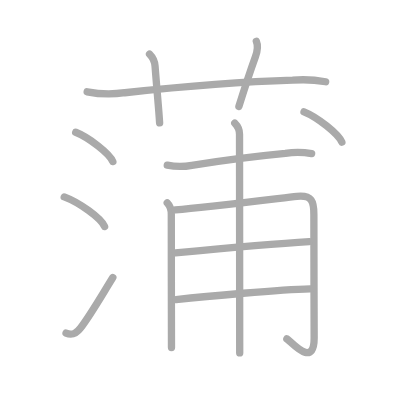
t = 0.00 s
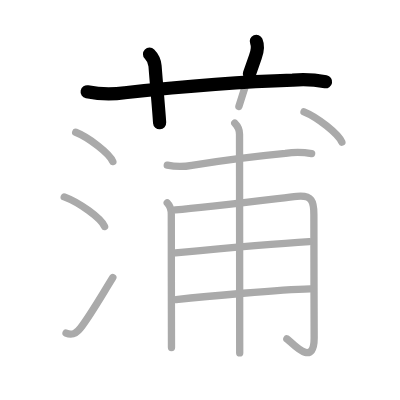
t = 2.50 s
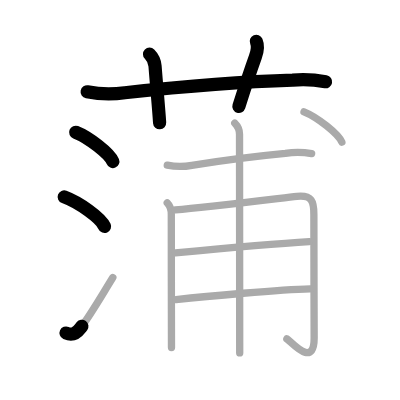
t = 5.25 s
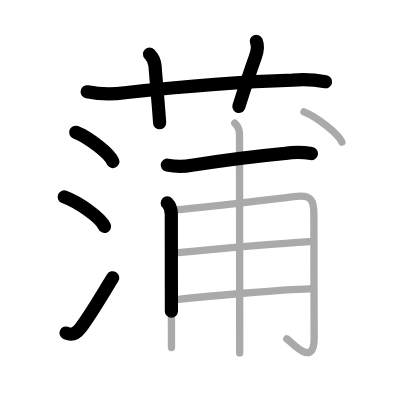
t = 7.75 s
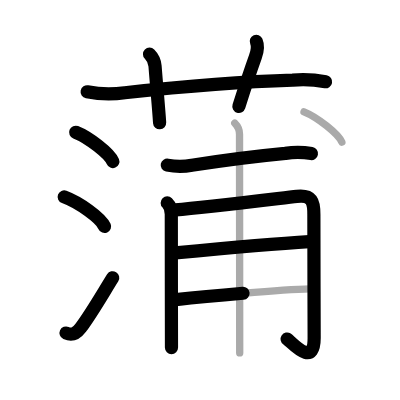
t = 10.50 s
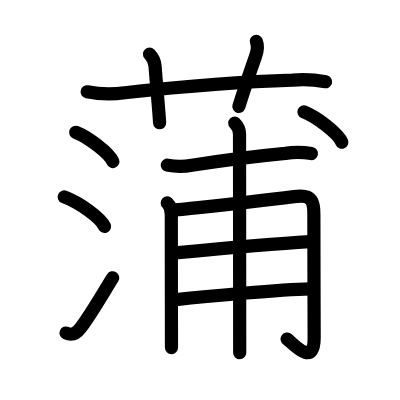
t = 13.00 s

The animated SVG that drew these frames (rendered in a browser with its animation timeline set to each time). Animation: 13 SMIL elements (animate=13); one cycle of 13.00 s.

<?xml version="1.0" standalone="no"?>
<!DOCTYPE svg PUBLIC "-//W3C//DTD SVG 1.1//EN"   "http://www.w3.org/Graphics/SVG/1.1/DTD/svg11.dtd">
<svg width="400px" height="400px"  version="1.1" xmlns="http://www.w3.org/2000/svg">
  <defs>
    <marker id="Triangle" viewBox="0 0 10 10" refX="0" refY="5" markerUnits="strokeWidth" markerWidth="3" style="stroke-opacity:0%;fill:#aaaaaa;" markerHeight="2" orient="auto">
      <path d="M 0 0 L 10 5 L 0 10 z" />
    </marker>
    
    <marker id="Arrow" viewBox="0 0 10 10" refX="5" refY="5" markerUnits="strokeWidth" markerWidth="1.8" style="stroke-opacity:0%;fill:#770000;" markerHeight="2" orient="auto">
      <path d="M 0 4 L 6 4 L 4 1 L 10 5 L 4 9 L 6 6 L 0 6 z" />
        <circle cx="5" cy="5" r="5" />
      </marker>
    
    <marker id="TriangleRed" viewBox="0 0 10 10" refX="0" refY="5" markerUnits="strokeWidth" markerWidth="3" style="stroke-opacity:0%;fill:#CC0000;" markerHeight="2" orient="auto">
      <path d="M 0 0 L 10 5 L 0 10 z" />
    </marker>
    
    <marker id="ArrowRed" viewBox="0 0 10 10" refX="5" refY="5" markerUnits="strokeWidth" markerWidth="1.8" style="stroke-opacity:0%;fill:#CC0000;" markerHeight="2" orient="auto">
      <path d="M 0 4 L 6 4 L 4 1 L 10 5 L 4 9 L 6 6 L 0 6 z" />
        <circle cx="5" cy="5" r="5" />
      </marker>
    
  </defs>
  
  <path style="fill:#ffffff; fill-opacity:100%; fill-rule:evenodd; stroke-width:0;" d="M 0 0 L 400px 0 L 400px 400px L 0 400px L 0 0" />

  <g transform="scale(3.6697247706422 3.6697247706422)">
<path style="fill:none; fill-opacity:0%; fill-rule:evenodd; stroke:#aaaaaa; stroke-opacity:100%; stroke-width: 1.5pt; stroke-linejoin:round; stroke-linecap:round;" d="M23.75 25.02c3.39 0.67 6.81 0.76 10.25 0.25c13.61-1.46 33.25-3.04 45.74-3.42c3.02-0.26 6.02-0.11 9 0.43"></path>
<path style="fill:none; fill-opacity:0%; fill-rule:evenodd; stroke:#aaaaaa; stroke-opacity:100%; stroke-width: 1.5pt; stroke-linejoin:round; stroke-linecap:round;" d="M40.75 14.75c1 1 1.43 2.35 1.5 3.25c0.5 6.5 1 11.5 1.25 15.5"></path>
<path style="fill:none; fill-opacity:0%; fill-rule:evenodd; stroke:#aaaaaa; stroke-opacity:100%; stroke-width: 1.5pt; stroke-linejoin:round; stroke-linecap:round;" d="M69.85 11.25c0.65 1.5 0.25 2.83-0.25 4.22c-1.85 5.15-2.85 8.28-4.5 13.53"></path>
<path style="fill:none; fill-opacity:0%; fill-rule:evenodd; stroke:#aaaaaa; stroke-opacity:100%; stroke-width: 1.5pt; stroke-linejoin:round; stroke-linecap:round;" d="M20.63 36.04c3.57 1.41 9.22 5.79 10.12 7.98"></path>
<path style="fill:none; fill-opacity:0%; fill-rule:evenodd; stroke:#aaaaaa; stroke-opacity:100%; stroke-width: 1.5pt; stroke-linejoin:round; stroke-linecap:round;" d="M17.5 53.66c4.07 1.51 9.98 5.73 11 8.07"></path>
<path style="fill:none; fill-opacity:0%; fill-rule:evenodd; stroke:#aaaaaa; stroke-opacity:100%; stroke-width: 1.5pt; stroke-linejoin:round; stroke-linecap:round;" d="M18 90.76c1.88 0.86 3.06-0.2 4-1.44c2.75-3.64 5.5-8.44 8.75-13.69"></path>
<path style="fill:none; fill-opacity:0%; fill-rule:evenodd; stroke:#aaaaaa; stroke-opacity:100%; stroke-width: 1.5pt; stroke-linejoin:round; stroke-linecap:round;" d="M45.58 45c2.23 0.45 4.46 0.47 6.69 0.04c6.5-1.01 17.3-2.46 25.49-3.24c2.39-0.38 4.78-0.36 7.16 0.07"></path>
<path style="fill:none; fill-opacity:0%; fill-rule:evenodd; stroke:#aaaaaa; stroke-opacity:100%; stroke-width: 1.5pt; stroke-linejoin:round; stroke-linecap:round;" d="M45.57 55.29c0.88 0.88 1.11 1.83 1.11 3.09c0 2.89 0.01 16.49 0.03 26.37c0.01 4.63 0.01 8.45 0.02 9.97"></path>
<path style="fill:none; fill-opacity:0%; fill-rule:evenodd; stroke:#aaaaaa; stroke-opacity:100%; stroke-width: 1.5pt; stroke-linejoin:round; stroke-linecap:round;" d="M47.79 57.19c8.35-0.74 28.22-3.14 33.08-3.69c4.14-0.47 4.69 1.44 4.66 5c-0.06 6.58 0.08 23.56 0.08 33.57c0 8.62-6.43 0.79-7.45 0.27"></path>
<path style="fill:none; fill-opacity:0%; fill-rule:evenodd; stroke:#aaaaaa; stroke-opacity:100%; stroke-width: 1.5pt; stroke-linejoin:round; stroke-linecap:round;" d="M47.79 68.89c10.46-0.99 29.82-2.66 36.49-3.06"></path>
<path style="fill:none; fill-opacity:0%; fill-rule:evenodd; stroke:#aaaaaa; stroke-opacity:100%; stroke-width: 1.5pt; stroke-linejoin:round; stroke-linecap:round;" d="M47.96 81.64c8.29-0.91 28.29-2.73 36.57-2.93"></path>
<path style="fill:none; fill-opacity:0%; fill-rule:evenodd; stroke:#aaaaaa; stroke-opacity:100%; stroke-width: 1.5pt; stroke-linejoin:round; stroke-linecap:round;" d="M63.97 33.53c0.88 0.88 1.3 2.15 1.3 3.02c0 3 0.03 31.62 0.04 48.45c0 5.32 0.01 9.44 0.01 11.16"></path>
<path style="fill:none; fill-opacity:0%; fill-rule:evenodd; stroke:#aaaaaa; stroke-opacity:100%; stroke-width: 1.5pt; stroke-linejoin:round; stroke-linecap:round;" d="M82.84 30.47c3.64 1.46 9.41 6.01 10.32 8.28"></path>

<path style="fill:none; fill-opacity:0%; fill-rule:evenodd; stroke:#000000; stroke-opacity:100%; stroke-width: 2.7pt; stroke-linejoin:round; stroke-linecap:round;" d="M23.75 25.02c3.39 0.67 6.81 0.76 10.25 0.25c13.61-1.46 33.25-3.04 45.74-3.42c3.02-0.26 6.02-0.11 9 0.43" pathLength="100" stroke-dashoffset="100" stroke-dasharray="100 105"><animate id="dashAnim1" attributeName="stroke-dashoffset" from="100" to="0" dur="1s" calcMode="linear" fill="freeze"/></path>
<path style="fill:none; fill-opacity:0%; fill-rule:evenodd; stroke:#000000; stroke-opacity:100%; stroke-width: 2.7pt; stroke-linejoin:round; stroke-linecap:round;" d="M40.75 14.75c1 1 1.43 2.35 1.5 3.25c0.5 6.5 1 11.5 1.25 15.5" pathLength="100" stroke-dashoffset="100" stroke-dasharray="100 105"><animate id="dashAnim2" attributeName="stroke-dashoffset" from="100" to="0" dur="1s" calcMode="linear" begin="dashAnim1.end" fill="freeze"/></path>
<path style="fill:none; fill-opacity:0%; fill-rule:evenodd; stroke:#000000; stroke-opacity:100%; stroke-width: 2.7pt; stroke-linejoin:round; stroke-linecap:round;" d="M69.85 11.25c0.65 1.5 0.25 2.83-0.25 4.22c-1.85 5.15-2.85 8.28-4.5 13.53" pathLength="100" stroke-dashoffset="100" stroke-dasharray="100 105"><animate id="dashAnim3" attributeName="stroke-dashoffset" from="100" to="0" dur="1s" calcMode="linear" begin="dashAnim2.end" fill="freeze"/></path>
<path style="fill:none; fill-opacity:0%; fill-rule:evenodd; stroke:#000000; stroke-opacity:100%; stroke-width: 2.7pt; stroke-linejoin:round; stroke-linecap:round;" d="M20.63 36.04c3.57 1.41 9.22 5.79 10.12 7.98" pathLength="100" stroke-dashoffset="100" stroke-dasharray="100 105"><animate id="dashAnim4" attributeName="stroke-dashoffset" from="100" to="0" dur="1s" calcMode="linear" begin="dashAnim3.end" fill="freeze"/></path>
<path style="fill:none; fill-opacity:0%; fill-rule:evenodd; stroke:#000000; stroke-opacity:100%; stroke-width: 2.7pt; stroke-linejoin:round; stroke-linecap:round;" d="M17.5 53.66c4.07 1.51 9.98 5.73 11 8.07" pathLength="100" stroke-dashoffset="100" stroke-dasharray="100 105"><animate id="dashAnim5" attributeName="stroke-dashoffset" from="100" to="0" dur="1s" calcMode="linear" begin="dashAnim4.end" fill="freeze"/></path>
<path style="fill:none; fill-opacity:0%; fill-rule:evenodd; stroke:#000000; stroke-opacity:100%; stroke-width: 2.7pt; stroke-linejoin:round; stroke-linecap:round;" d="M18 90.76c1.88 0.86 3.06-0.2 4-1.44c2.75-3.64 5.5-8.44 8.75-13.69" pathLength="100" stroke-dashoffset="100" stroke-dasharray="100 105"><animate id="dashAnim6" attributeName="stroke-dashoffset" from="100" to="0" dur="1s" calcMode="linear" begin="dashAnim5.end" fill="freeze"/></path>
<path style="fill:none; fill-opacity:0%; fill-rule:evenodd; stroke:#000000; stroke-opacity:100%; stroke-width: 2.7pt; stroke-linejoin:round; stroke-linecap:round;" d="M45.58 45c2.23 0.45 4.46 0.47 6.69 0.04c6.5-1.01 17.3-2.46 25.49-3.24c2.39-0.38 4.78-0.36 7.16 0.07" pathLength="100" stroke-dashoffset="100" stroke-dasharray="100 105"><animate id="dashAnim7" attributeName="stroke-dashoffset" from="100" to="0" dur="1s" calcMode="linear" begin="dashAnim6.end" fill="freeze"/></path>
<path style="fill:none; fill-opacity:0%; fill-rule:evenodd; stroke:#000000; stroke-opacity:100%; stroke-width: 2.7pt; stroke-linejoin:round; stroke-linecap:round;" d="M45.57 55.29c0.88 0.88 1.11 1.83 1.11 3.09c0 2.89 0.01 16.49 0.03 26.37c0.01 4.63 0.01 8.45 0.02 9.97" pathLength="100" stroke-dashoffset="100" stroke-dasharray="100 105"><animate id="dashAnim8" attributeName="stroke-dashoffset" from="100" to="0" dur="1s" calcMode="linear" begin="dashAnim7.end" fill="freeze"/></path>
<path style="fill:none; fill-opacity:0%; fill-rule:evenodd; stroke:#000000; stroke-opacity:100%; stroke-width: 2.7pt; stroke-linejoin:round; stroke-linecap:round;" d="M47.79 57.19c8.35-0.74 28.22-3.14 33.08-3.69c4.14-0.47 4.69 1.44 4.66 5c-0.06 6.58 0.08 23.56 0.08 33.57c0 8.62-6.43 0.79-7.45 0.27" pathLength="100" stroke-dashoffset="100" stroke-dasharray="100 105"><animate id="dashAnim9" attributeName="stroke-dashoffset" from="100" to="0" dur="1s" calcMode="linear" begin="dashAnim8.end" fill="freeze"/></path>
<path style="fill:none; fill-opacity:0%; fill-rule:evenodd; stroke:#000000; stroke-opacity:100%; stroke-width: 2.7pt; stroke-linejoin:round; stroke-linecap:round;" d="M47.79 68.89c10.46-0.99 29.82-2.66 36.49-3.06" pathLength="100" stroke-dashoffset="100" stroke-dasharray="100 105"><animate id="dashAnim10" attributeName="stroke-dashoffset" from="100" to="0" dur="1s" calcMode="linear" begin="dashAnim9.end" fill="freeze"/></path>
<path style="fill:none; fill-opacity:0%; fill-rule:evenodd; stroke:#000000; stroke-opacity:100%; stroke-width: 2.7pt; stroke-linejoin:round; stroke-linecap:round;" d="M47.96 81.64c8.29-0.91 28.29-2.73 36.57-2.93" pathLength="100" stroke-dashoffset="100" stroke-dasharray="100 105"><animate id="dashAnim11" attributeName="stroke-dashoffset" from="100" to="0" dur="1s" calcMode="linear" begin="dashAnim10.end" fill="freeze"/></path>
<path style="fill:none; fill-opacity:0%; fill-rule:evenodd; stroke:#000000; stroke-opacity:100%; stroke-width: 2.7pt; stroke-linejoin:round; stroke-linecap:round;" d="M63.97 33.53c0.88 0.88 1.3 2.15 1.3 3.02c0 3 0.03 31.62 0.04 48.45c0 5.32 0.01 9.44 0.01 11.16" pathLength="100" stroke-dashoffset="100" stroke-dasharray="100 105"><animate id="dashAnim12" attributeName="stroke-dashoffset" from="100" to="0" dur="1s" calcMode="linear" begin="dashAnim11.end" fill="freeze"/></path>
<path style="fill:none; fill-opacity:0%; fill-rule:evenodd; stroke:#000000; stroke-opacity:100%; stroke-width: 2.7pt; stroke-linejoin:round; stroke-linecap:round;" d="M82.84 30.47c3.64 1.46 9.41 6.01 10.32 8.28" pathLength="100" stroke-dashoffset="100" stroke-dasharray="100 105"><animate id="dashAnim13" attributeName="stroke-dashoffset" from="100" to="0" dur="1s" calcMode="linear" begin="dashAnim12.end" fill="freeze"/></path>

</g>

</svg>  
          
